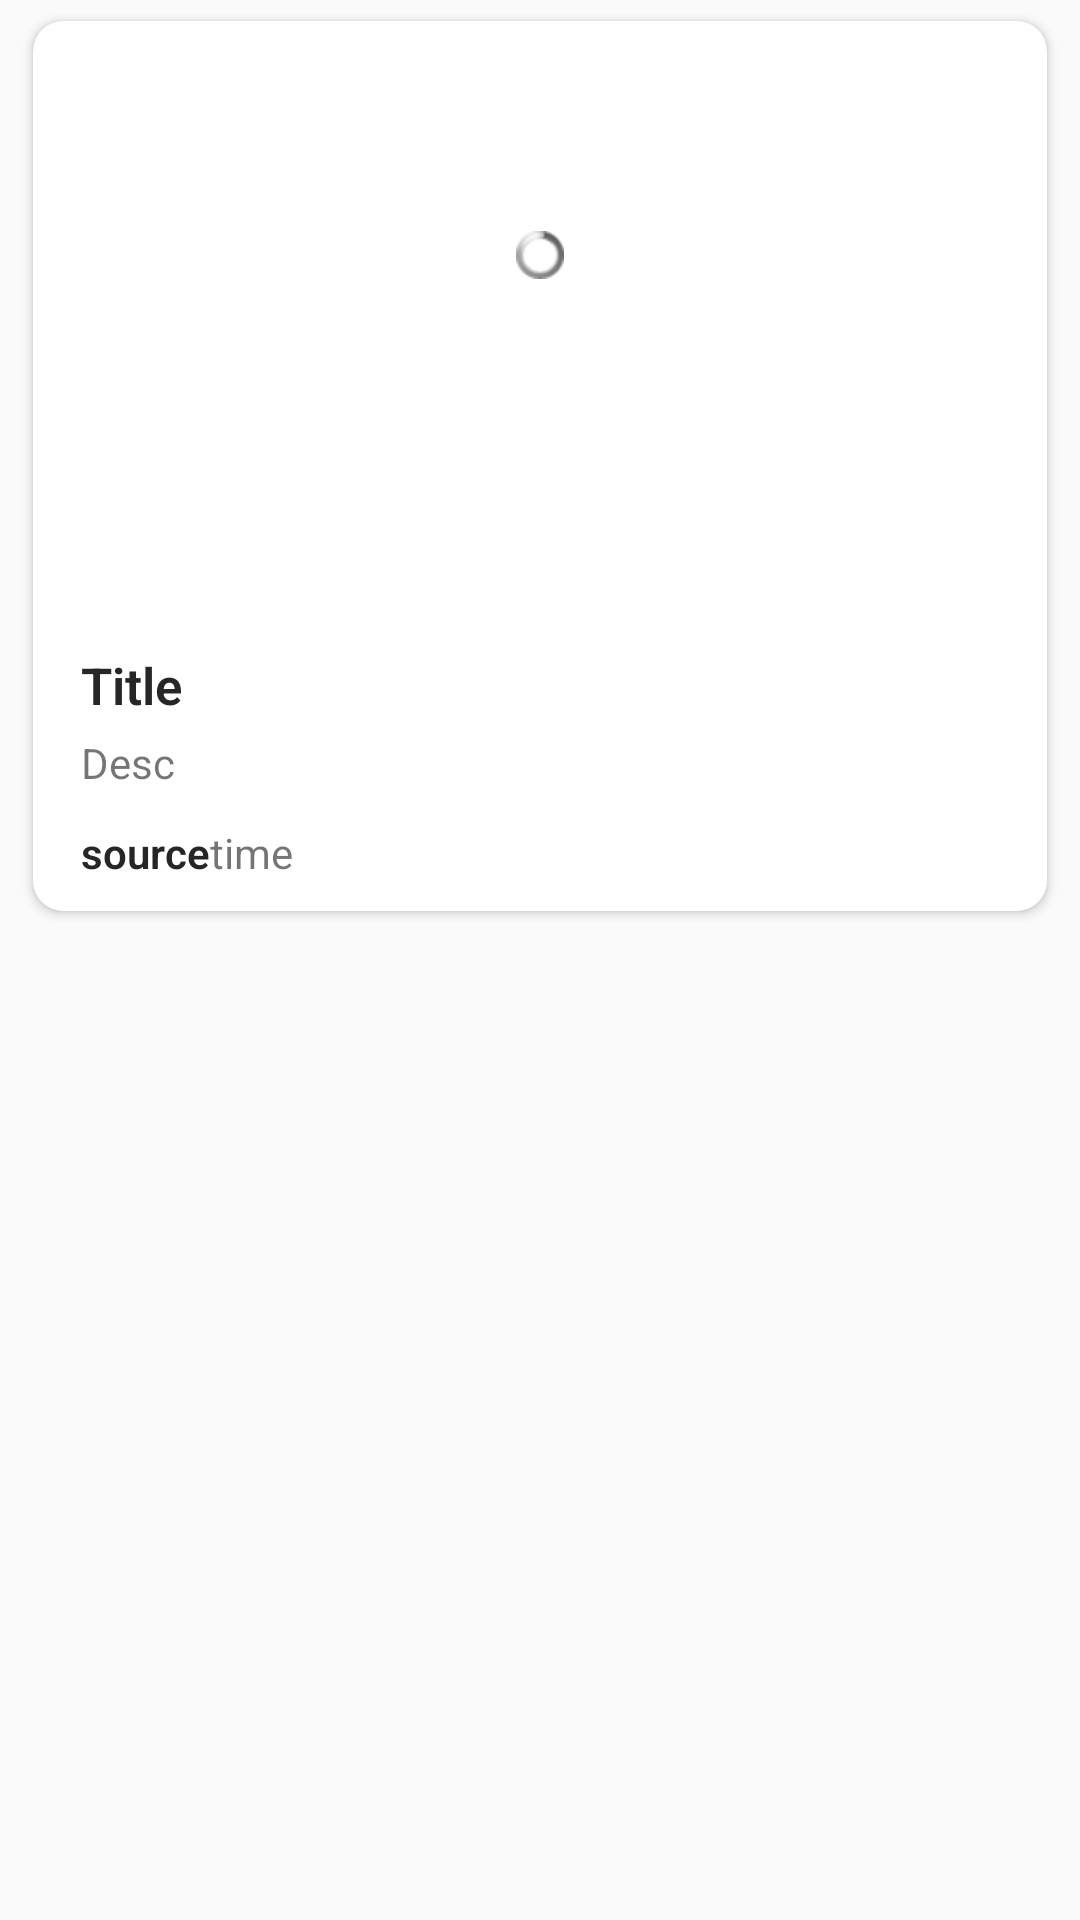

Produce the Android XML layout that renders to this screen, including the resource entries it uses.
<!-- AndroidManifest.xml: application theme AppTheme -->
<!-- res/layout/item.xml -->
<?xml version="1.0" encoding="utf-8"?>
<FrameLayout xmlns:android="http://schemas.android.com/apk/res/android"
    android:layout_width="match_parent"
    android:layout_height="wrap_content"
    xmlns:app="http://schemas.android.com/apk/res-auto">

    <android.support.v7.widget.CardView
        android:layout_width="wrap_content"
        android:layout_height="wrap_content"
        android:layout_marginLeft="11dp"
        android:layout_marginTop="7dp"
        android:layout_marginRight="11dp"
        android:layout_marginBottom="7dp"
        app:cardCornerRadius="10dp"
        app:cardElevation="@dimen/cardview_default_elevation">

        <RelativeLayout
            android:layout_width="wrap_content"
            android:layout_height="wrap_content"
            android:background="?android:attr/selectableItemBackground">

            <ImageView
                android:id="@+id/img"
                android:layout_width="match_parent"
                android:layout_height="200dp"
                android:scaleType="centerCrop"
                android:transitionName="img" />

            <ImageView
                android:id="@+id/shadow_bottom"
                android:layout_width="match_parent"
                android:layout_height="80dp"
                android:layout_alignBottom="@+id/img"
                android:src="@drawable/bottom_shadow" />


            <ProgressBar
                android:id="@+id/prograss_load_photo"
                style="@android:style/Widget.ProgressBar.Small"
                android:layout_width="match_parent"
                android:layout_height="wrap_content"
                android:layout_marginTop="70dp" />


            <TextView
                android:id="@+id/author"
                android:layout_width="match_parent"
                android:layout_height="30dp"
                android:layout_alignStart="@+id/title"
                android:layout_alignLeft="@+id/title"
                android:layout_alignTop="@+id/layoutDate"
                android:layout_alignRight="@+id/layoutDate"
                android:layout_marginRight="160dp"
                android:drawablePadding="10dp"
                android:ellipsize="end"
                android:gravity="bottom"
                android:maxLines="1"
                android:singleLine="true"
                android:text="Author"
                android:textColor="@android:color/white" />

            <FrameLayout
                android:id="@+id/layoutDate"
                android:layout_width="wrap_content"
                android:layout_height="wrap_content"
                android:layout_below="@+id/img"
                android:layout_alignParentRight="true"
                android:layout_marginTop="-50dp"
                android:layout_marginRight="20dp"
                android:padding="5dp">


                <TextView
                    android:id="@+id/publishedAt"
                    android:layout_width="wrap_content"
                    android:layout_height="wrap_content"
                    android:layout_marginLeft="27dp"
                    android:layout_marginTop="4dp"
                    android:layout_marginRight="10dp"
                    android:text="13 juillet 2019"
                    android:textColor="@android:color/white" />


            </FrameLayout>

            <TextView
                android:id="@+id/title"
                android:layout_width="match_parent"
                android:layout_height="wrap_content"
                android:layout_below="@+id/img"
                android:layout_marginLeft="16dp"
                android:layout_marginTop="10dp"
                android:layout_marginRight="16dp"
                android:fontFamily="sans-serif-light"
                android:text="Title"
                android:textColor="@color/colorTextTitle"
                android:textSize="17sp"
                android:textStyle="bold" />


            <TextView
                android:id="@+id/desc"
                android:layout_width="wrap_content"
                android:layout_height="20dp"
                android:layout_below="@+id/title"
                android:layout_marginLeft="16dp"
                android:layout_marginTop="5dp"
                android:layout_marginRight="16dp"
                android:text="Desc"

                />


            <TextView
                android:id="@+id/source"
                android:layout_width="wrap_content"
                android:layout_height="wrap_content"
                android:layout_below="@+id/desc"
                android:layout_marginLeft="16dp"
                android:layout_marginTop="10dp"
                android:layout_marginBottom="10dp"
                android:drawablePadding="10dp"
                android:ellipsize="end"
                android:fontFamily="sans-serif-light"
                android:maxLines="1"
                android:singleLine="true"
                android:text="source"
                android:textColor="@color/colorTextTitle"
                android:textStyle="bold"

                />


            <TextView
                android:id="@+id/time"
                android:layout_width="wrap_content"
                android:layout_height="wrap_content"
                android:layout_below="@+id/desc"
                android:layout_marginTop="10dp"
                android:layout_toRightOf="@+id/source"
                android:drawablePadding="10dp"
                android:ellipsize="end"
                android:maxLines="1"
                android:singleLine="true"
                android:text="time" />
        </RelativeLayout>

    </android.support.v7.widget.CardView>

</FrameLayout>
<!-- resources referenced by this layout -->
<resources>
  <color name="colorTextTitle">#262626</color>
  <style name="AppTheme" parent="Theme.AppCompat.Light.DarkActionBar">
          
          <item name="colorPrimary">@color/colorPrimary</item>
          <item name="colorPrimaryDark">@color/colorPrimaryDark</item>
          <item name="colorAccent">@color/colorAccent</item>
          <item name="android:windowContentTransitions">true</item>
      </style>
  <color name="colorPrimary">#475aea</color>
  <color name="colorPrimaryDark">#142b8f</color>
  <color name="colorAccent">#1e344b</color>
</resources>
